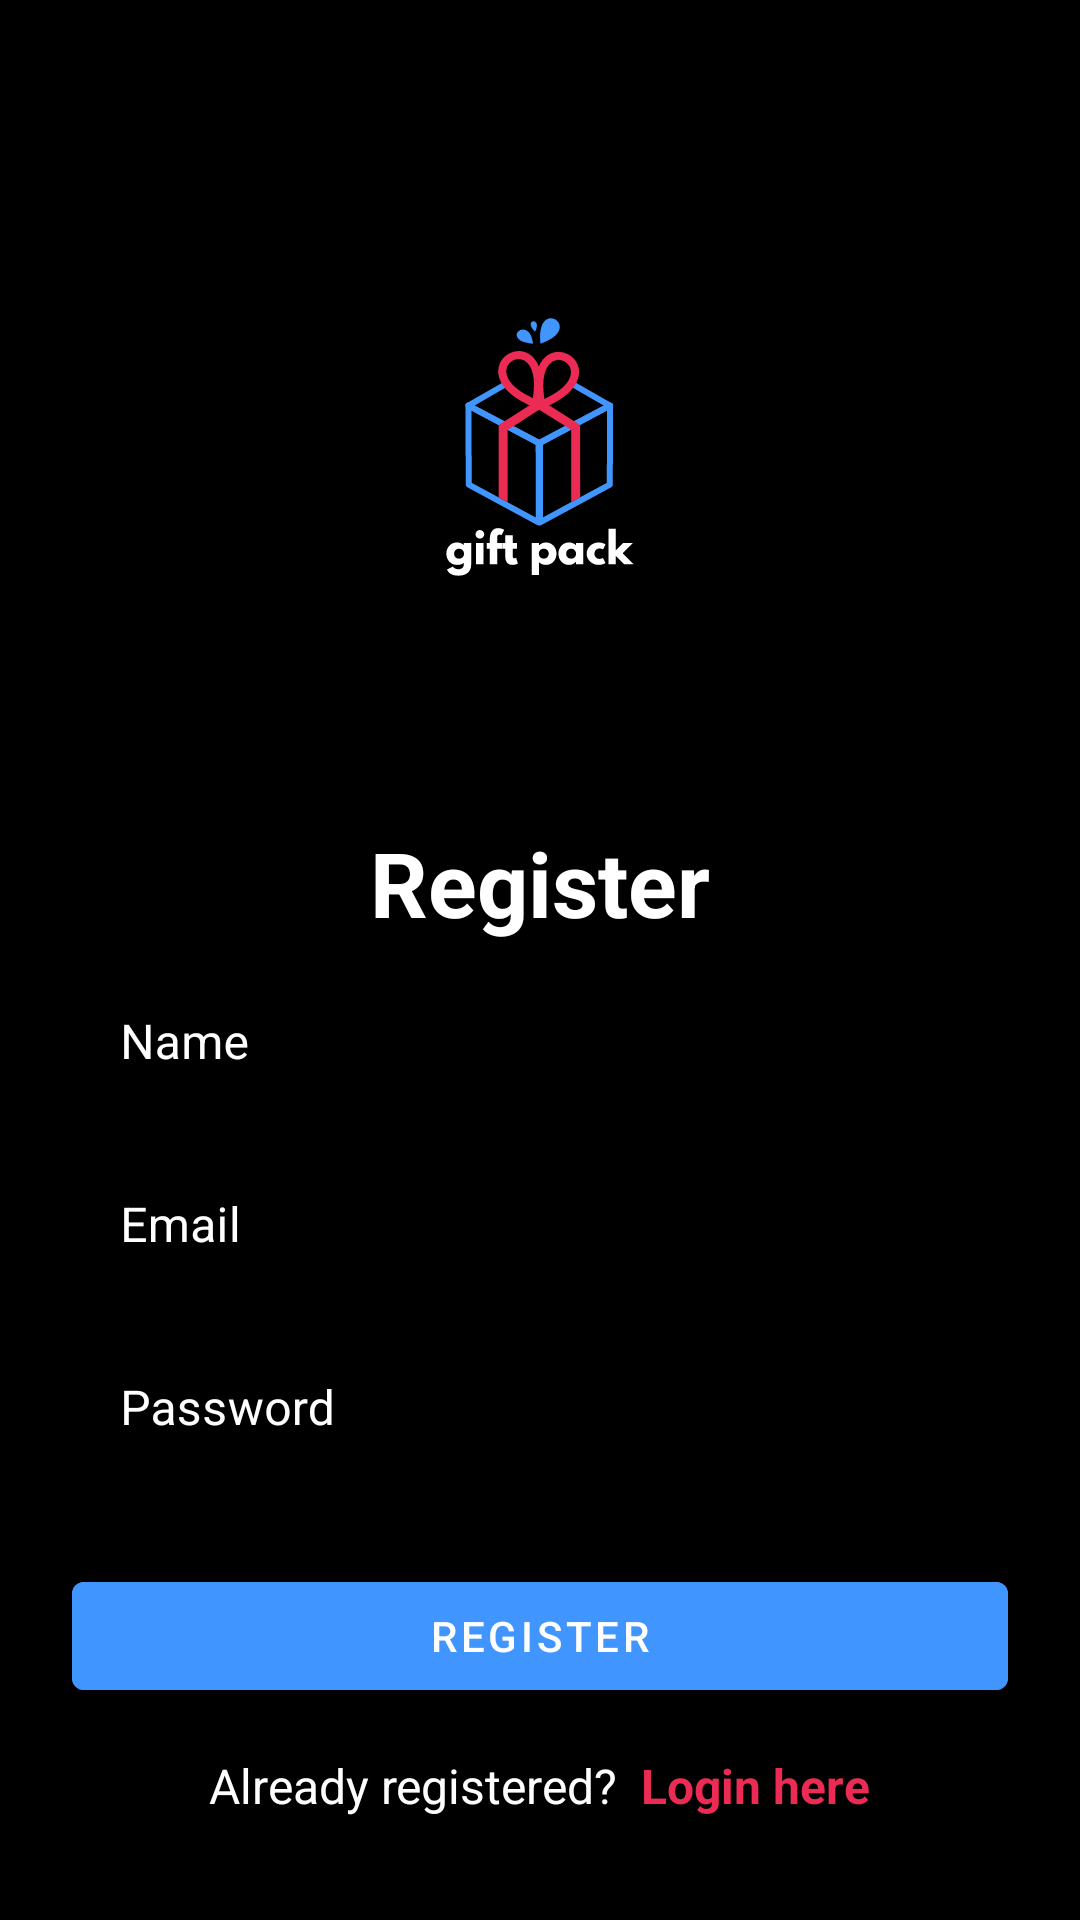

Write the Android layout XML for this screen, with the resource values it uses.
<!-- AndroidManifest.xml: application theme splashScreenTheme -->
<!-- res/layout/activity_register.xml -->
<?xml version="1.0" encoding="utf-8"?>
<LinearLayout xmlns:android="http://schemas.android.com/apk/res/android"
    xmlns:app="http://schemas.android.com/apk/res-auto"
    xmlns:tools="http://schemas.android.com/tools"
    android:layout_width="match_parent"
    android:layout_height="match_parent"
    android:orientation="vertical"
    android:background="@color/black"
    android:padding="24dp"
    tools:context=".RegisterActivity">

    
    <ImageView
        android:id="@+id/btnBack"
        android:layout_width="wrap_content"
        android:layout_height="wrap_content"
        android:src="@drawable/ic_back"
        app:tint="@color/white"
        app:layout_constraintStart_toStartOf="parent"
        app:layout_constraintTop_toTopOf="parent"
        android:contentDescription="@string/app_name"/>

    <ImageView
        android:id="@+id/imageView"
        android:layout_width="200dp"
        android:layout_height="200dp"
        android:layout_gravity="center"
        android:layout_marginTop="25dp"
        android:src="@drawable/ic_logo"/>

    <LinearLayout
        android:layout_width="match_parent"
        android:layout_height="match_parent"
        android:orientation="vertical"
        android:layout_gravity="center"
        android:layout_marginTop="25dp">

        <TextView
            android:layout_width="match_parent"
            android:layout_height="wrap_content"
            android:text="Register"
            android:textSize="30sp"
            android:textStyle="bold"
            android:textColor="@color/white"
            android:gravity="center_horizontal"/>

        <com.google.android.material.textfield.TextInputLayout
            android:layout_width="match_parent"
            style="@style/Widget.MaterialComponents.TextInputLayout.OutlinedBox"
            android:layout_height="wrap_content"
            app:boxStrokeColor="@color/colorPrimary"
            app:hintTextColor="@color/colorPrimary"
            android:textColorHint="@color/white">

            <com.google.android.material.textfield.TextInputEditText
                android:id="@+id/etRegName"
                android:layout_width="match_parent"
                android:layout_height="wrap_content"
                android:hint="Name"
                android:textColor="@color/white"
                android:inputType="textEmailAddress"
                android:textCursorDrawable="@null"/>
        </com.google.android.material.textfield.TextInputLayout>

        <com.google.android.material.textfield.TextInputLayout
            android:layout_width="match_parent"
            style="@style/Widget.MaterialComponents.TextInputLayout.OutlinedBox"
            android:layout_height="wrap_content"
            app:boxStrokeColor="@color/colorPrimary"
            app:hintTextColor="@color/colorPrimary"
            android:textColorHint="@color/white">

            <com.google.android.material.textfield.TextInputEditText
                android:id="@+id/etRegEmail"
                android:layout_width="match_parent"
                android:layout_height="wrap_content"
                android:hint="Email"
                android:textColor="@color/white"
                android:inputType="textEmailAddress"
                android:textCursorDrawable="@null"/>
        </com.google.android.material.textfield.TextInputLayout>


        <com.google.android.material.textfield.TextInputLayout
            android:layout_width="match_parent"
            style="@style/Widget.MaterialComponents.TextInputLayout.OutlinedBox"
            android:layout_height="wrap_content"
            app:boxStrokeColor="@color/colorPrimary"
            app:hintTextColor="@color/colorPrimary"
            android:textColorHint="@color/white"
            >

            <com.google.android.material.textfield.TextInputEditText
                android:id="@+id/etRegPass"
                android:layout_width="match_parent"
                android:layout_height="wrap_content"
                android:hint="Password"
                android:textColor="@color/white"
                android:inputType="textPassword"
                android:textCursorDrawable="@null"
                />
        </com.google.android.material.textfield.TextInputLayout>

        <com.google.android.material.button.MaterialButton
            android:id="@+id/btnRegister"
            android:layout_width="match_parent"
            android:layout_height="wrap_content"
            android:layout_marginTop="24dp"
            android:text="Register"
            android:backgroundTint="@color/colorIconPressed"/>

        <LinearLayout
            android:layout_width="match_parent"
            android:layout_height="wrap_content"
            android:layout_marginTop="15dp"
            android:gravity="center"
            android:orientation="horizontal">

            <TextView
                android:layout_width="wrap_content"
                android:layout_height="wrap_content"
                android:text="Already registered?"
                android:textColor="@color/white"
                android:textSize="16sp"/>

            <TextView
                android:id="@+id/tvLoginHere"
                android:layout_width="wrap_content"
                android:layout_height="wrap_content"
                android:layout_marginLeft="8dp"
                android:text="Login here"
                android:textColor="@color/pink"
                android:textStyle="bold"
                android:textSize="16sp"/>

        </LinearLayout>

    </LinearLayout>

</LinearLayout>
<!-- resources referenced by this layout -->
<resources>
  <color name="black">#FF000000</color>
  <color name="colorIconPressed">#4096FE</color>
  <color name="colorPrimary">#4096FE</color>
  <color name="pink">#EB2B54</color>
  <color name="white">#FFFFFFFF</color>
  <!-- drawable ic_logo: vector/xml drawable (drawable, 4073 chars, omitted) -->
  <string name="app_name">Gift Pack</string>
  <style name="splashScreenTheme" parent="Theme.MaterialComponents.Light.NoActionBar">
          <item name="android:windowBackground">@drawable/splash_image</item>
          <item name="android:statusBarColor">@color/black</item>
      </style>
  <!-- drawable splash_image (drawable) -->
  <?xml version="1.0" encoding="utf-8"?>
  <layer-list xmlns:android="http://schemas.android.com/apk/res/android">
  
      <item android:drawable="@color/black"/>
  
      <item android:drawable="@drawable/ic_logo" android:gravity="center" />
  </layer-list>
</resources>
